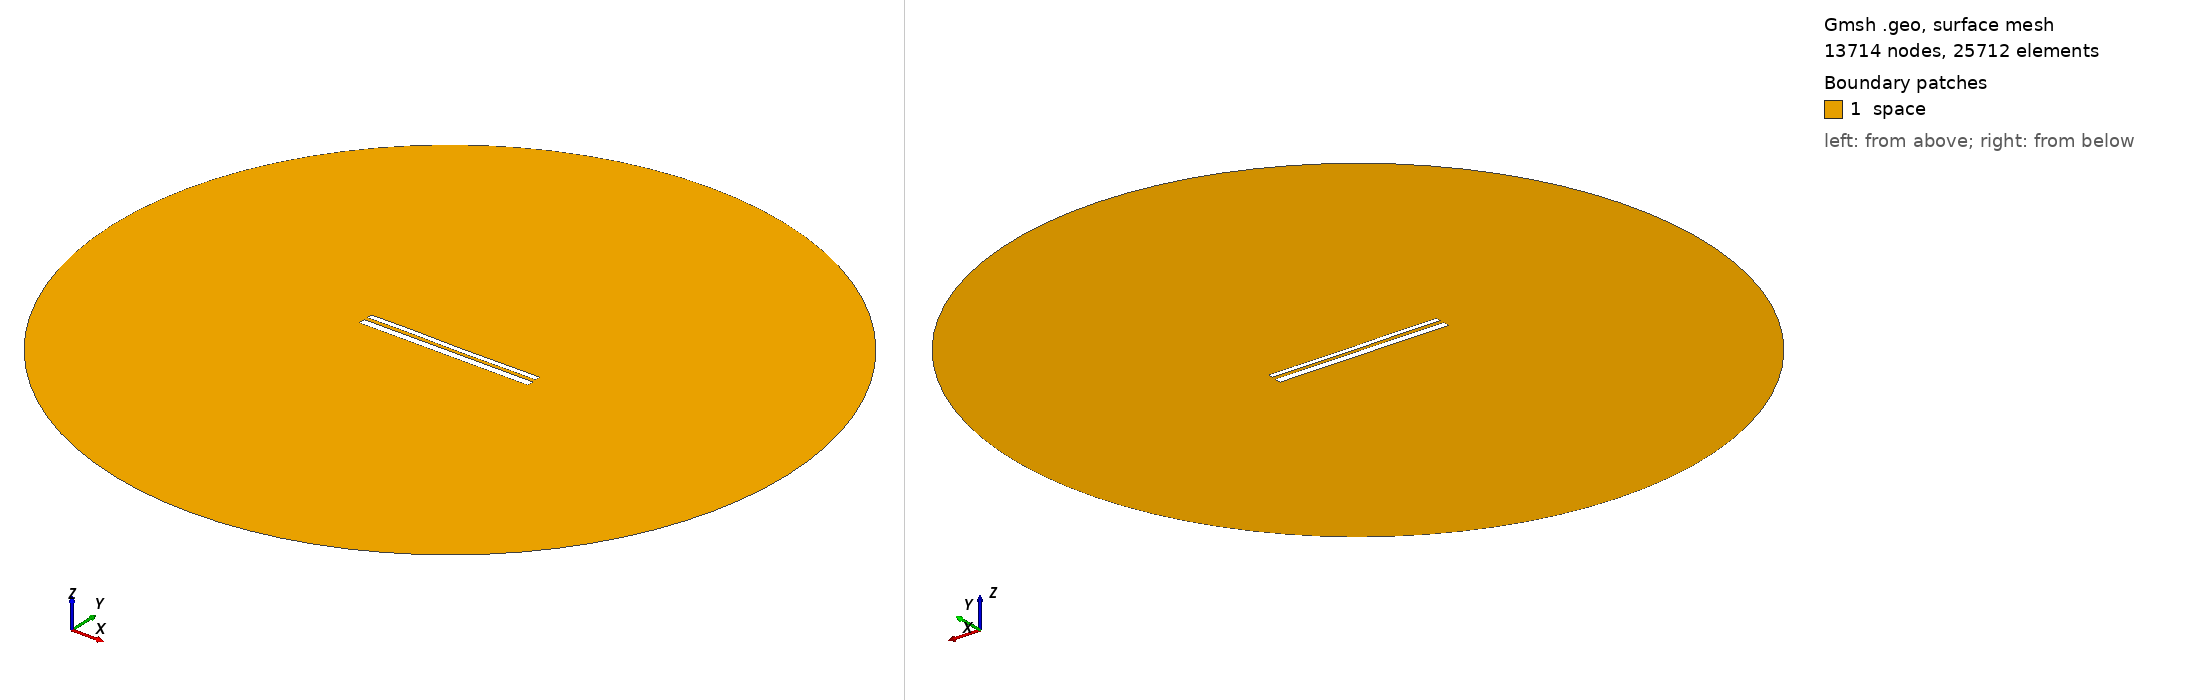

Gmsh geometry script, surface-meshed: 13714 nodes, 25712 surface elements. Boundary patches (legend numbers): 1 space. Left view from above one corner, right view from below the opposite corner. Legend entries are the model's physical surfaces. The drawing asked Gmsh for element sizes between 1% and 20% of the model's largest extent; the script's own settings can give other sizes.

=== 10794.geo (drawn) ===
//---------------------------------------
// Geometry kernel
//---------------------------------------

SetFactory("OpenCASCADE");



//---------------------------------------
// Parameters of the geometry
//---------------------------------------

// Overetch of the upper plate
overetch = 0.375;

// Distance between the plates
distance = 2.0;

// Discretization over the x axis (for the deformation)
nx = 50; 

// Length of the plate
L = 100 - overetch; 

// Number of modes
n = 4; 

// 1st mode coefficient
coeff(1) = -0.075;
beta(1) = 0.596864 * 3.1415926535 / L;

// 2nd mode coefficient
coeff(2) = -0.075;
beta(2) = 1.49418 * 3.1415926535 / L;

// 3rd mode coefficient
coeff(3) = 0.07499999999999998;
beta(3) = 2.50025 * 3.1415926535 / L;

// 4th mode coefficient
coeff(4) = 0.07499999999999998;
beta(4) = 3.49999 * 3.1415926535 / L;



//---------------------------------------
// Upper plate (deformed rectangle)
//---------------------------------------

// Coordiantes of the upper plate
xmin = -50;
xmax = 50 - overetch;

// Height of the upper plate
yheight = 4 - 2 * overetch;

// Indexes of the points
UpperID[] = {};
LowerID[] = {};
LeftID[] = {};
RightID[] = {};

// Point index
p = 1;

// Horizontal edges
For i In {1:nx}
    x = xmin + (i-1)*(xmax - xmin)/(nx-1);

    y_bottom = distance / 2 + overetch;
    For j In {1:n}
        C = (Cosh(beta(j)*L) + Cos(beta(j)*L)) / (Sinh(beta(j)*L) + Sin(beta(j)*L));
        y_bottom  = y_bottom + coeff(j) * (Cosh(beta(j)*(x+50)) - Cos(beta(j)*(x+50)) - C * (Sinh(beta(j)*(x+50)) - Sin(beta(j)*(x+50))));
    EndFor

    y_top = y_bottom + yheight;

    Point(p) = {x, y_top, 0, 1.0};
    UpperID[i] = p;
    p = p + 1;

    Point(p) = {x, y_bottom, 0, 1.0};
    LowerID[i] = p;
    p = p + 1;
EndFor

// Create point lists
UpperPts[] = {}; LowerPts[] = {};
For i In {1:nx}
  UpperPts[] += {UpperID[i]};
  LowerPts[] += {LowerID[i]};
EndFor

// Build splines
Spline(1) = {UpperPts[]};
Spline(2) = {LowerPts[]};
Line(3) = {LowerPts[nx-1], UpperPts[nx-1]};
Line(4) = {LowerPts[0], UpperPts[0]};

// Build the plane surface
Curve Loop(1) = {2, 3, -1, -4};
Plane Surface(1) = {1};



//---------------------------------------
// Lower plate (rectangle)
//---------------------------------------

// Vertices
Point(1001) = {-50, -1, 0, 1.0};
Point(1002) = { 50, -1, 0, 1.0};
Point(1003) = { 50,  -5, 0, 1.0};
Point(1004) = {-50,  -5, 0, 1.0};

// Edges
Line(5) = {1001, 1002};
Line(6) = {1002, 1003};
Line(7) = {1003, 1004};
Line(8) = {1004, 1001};

// Plane surface
Line Loop(2) = {5, 6, 7, 8};
Plane Surface(2) = {2}; 



//---------------------------------------
// Outer (fictious) boundary
//---------------------------------------

// Points
Point(1005) = {0, 0, 0};       // Center
Point(1006) = {200, 0, 0};     // Start point
Point(1007) = {0, 200, 0};     // 90 degrees
Point(1008) = {-200, 0, 0};    // 180 degrees
Point(1009) = {0, -200, 0};    // 270 degrees

// Circle arcs (each needs start, center, end)
Circle(9) = {1006, 1005, 1007};
Circle(10) = {1007, 1005, 1008};
Circle(11) = {1008, 1005, 1009};
Circle(12) = {1009, 1005, 1006};

// Plane surface for the entire domain
Curve Loop(3) = {9, 10, 11, 12};
Surface(3) = {3};

// Subtract the plates from the whole domain to obtain the actual domain where we want to solve the equations
BooleanDifference{ Surface{3}; Delete; }{ Surface{1}; Surface{2}; Delete; }




//---------------------------------------
// Transfinite Lines/Curves
//---------------------------------------

// Set the number of points on the boundaries
r = 7;

// Plates
Transfinite Curve {1, 2} = 50*r Using Progression 1;
Transfinite Curve {3, 4} = 2*r Using Progression 1;
Transfinite Line {5, 7} = 50*r Using Progression 1;
Transfinite Line {6, 8} = 2*r Using Progression 1;

// Outer boundary
Transfinite Line {9, 10, 11, 12} = 20 Using Progression 1;



//---------------------------------------
// Physical groups
//---------------------------------------                

// Physical curves (boundaries)
Physical Line("force_segment", 10) = {2};
Physical Line("upper_plate", 11) = {1, 3, 4};
Physical Line("lower_plate", 12) = {5, 6, 7, 8};
Physical Line("boundary", 20) = {9, 10, 11, 12};

// Physical Surfaces
Physical Surface("space", 30) = {3};



//---------------------------------------
// 6. Generate the Mesh
//---------------------------------------

// 2D mesh generation
Mesh 2;
